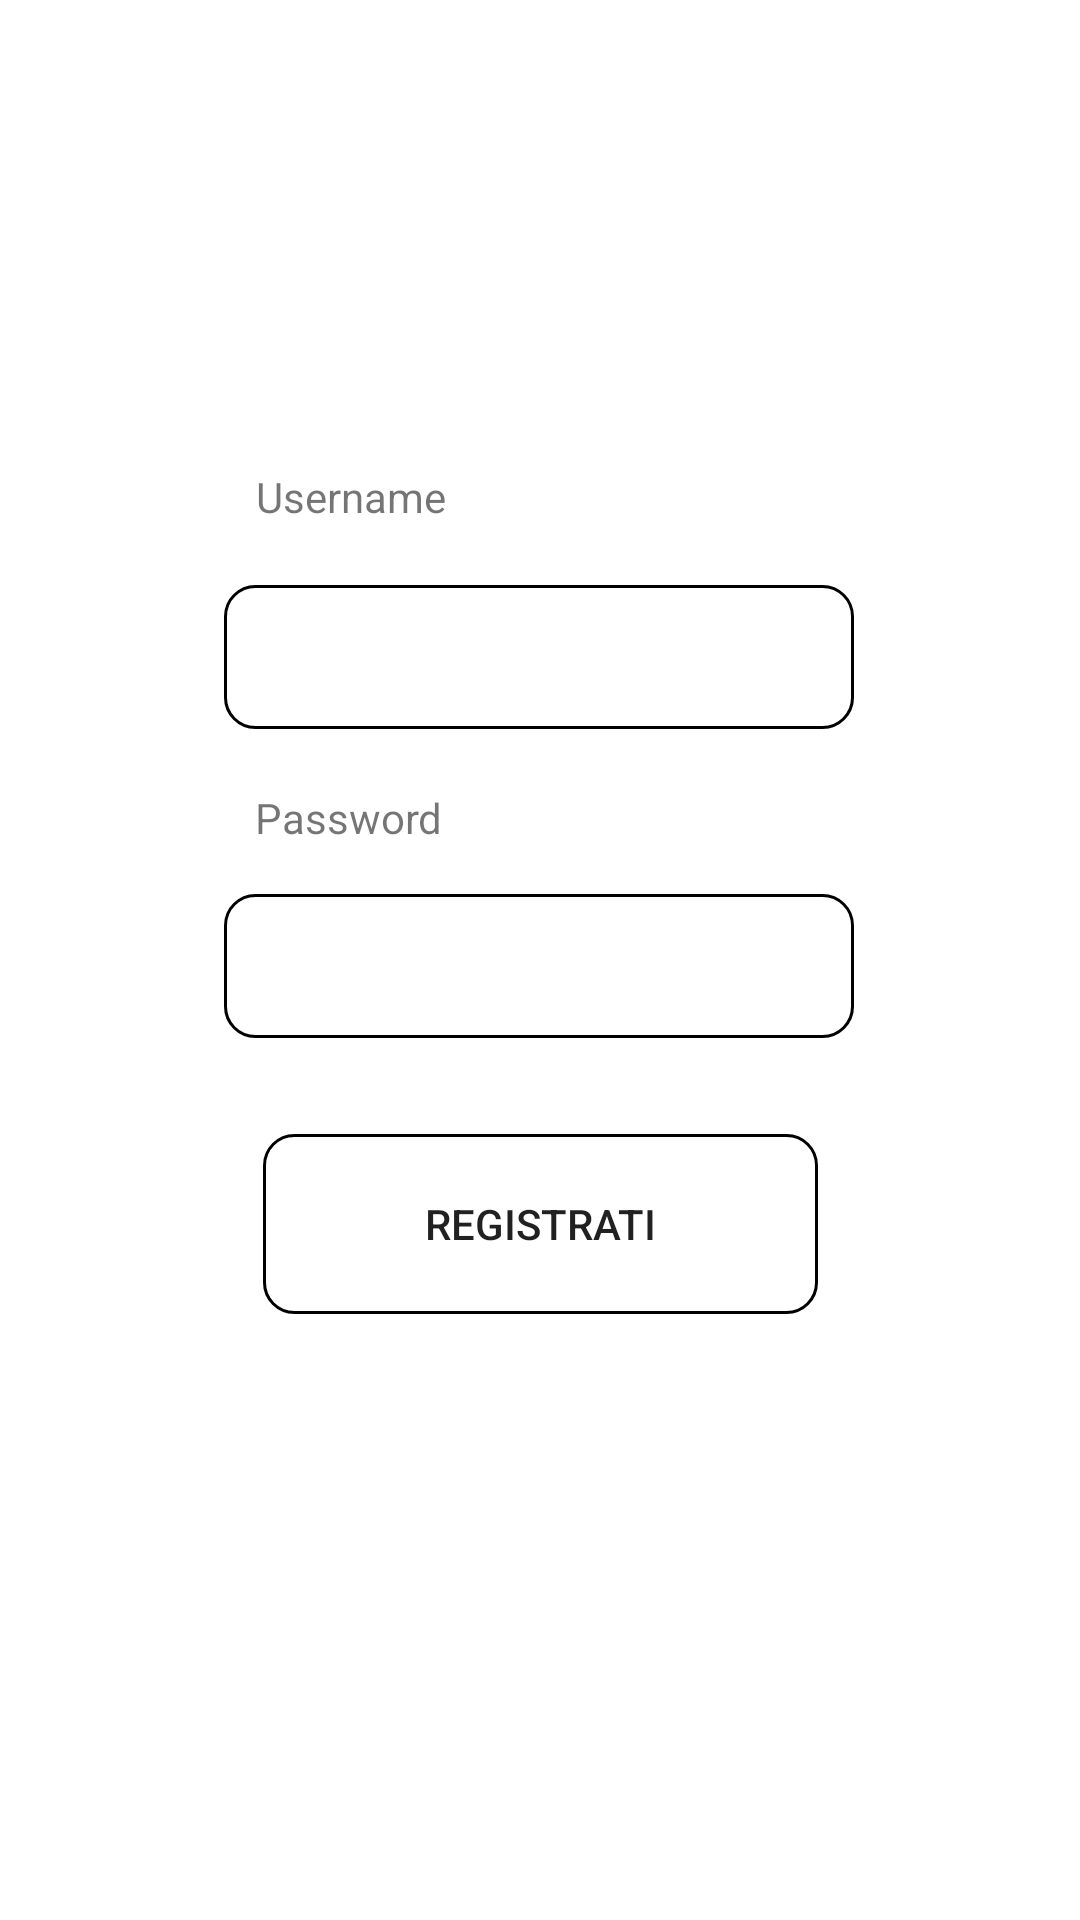

This screen was rendered from an Android layout file. Write that file and the resources it references.
<!-- AndroidManifest.xml: application theme Theme.Tender -->
<!-- res/layout/fragment_register.xml -->
<?xml version="1.0" encoding="utf-8"?>
<androidx.constraintlayout.widget.ConstraintLayout xmlns:android="http://schemas.android.com/apk/res/android"
    xmlns:app="http://schemas.android.com/apk/res-auto"
    xmlns:tools="http://schemas.android.com/tools"
    android:id="@+id/frameLayout"
    android:layout_width="match_parent"
    android:layout_height="match_parent"
    tools:context=".fragments.LoginFragment" >

    <Button
        android:id="@+id/registratiButton"
        android:layout_width="185dp"
        android:layout_height="60dp"
        android:layout_marginTop="32dp"
        android:background="@drawable/edit_text_rounded"
        android:text="@string/registrati"
        app:layout_constraintEnd_toEndOf="parent"
        app:layout_constraintStart_toStartOf="parent"
        app:layout_constraintTop_toBottomOf="@+id/passwordEditText" />

    <EditText
        android:id="@+id/passwordEditText"
        android:layout_width="wrap_content"
        android:layout_height="wrap_content"
        android:layout_marginTop="16dp"
        android:autofillHints="password"
        android:paddingStart="4sp"
        android:paddingEnd="4sp"
        android:ems="10"
        android:inputType="textPassword"
        android:minHeight="48dp"
        android:background="@drawable/edit_text_rounded"
        app:layout_constraintEnd_toEndOf="parent"
        app:layout_constraintHorizontal_bias="0.497"
        app:layout_constraintStart_toStartOf="parent"
        app:layout_constraintTop_toBottomOf="@+id/textView2"
        tools:ignore="SpeakableTextPresentCheck" />

    <EditText
        android:id="@+id/usernameEditText"
        android:layout_width="wrap_content"
        android:layout_height="wrap_content"
        android:layout_marginTop="20dp"
        android:autofillHints="username"
        android:paddingStart="4sp"
        android:paddingEnd="4sp"
        android:ems="10"
        android:inputType="textPersonName"
        android:minHeight="48dp"
        android:background="@drawable/edit_text_rounded"
        app:layout_constraintEnd_toEndOf="parent"
        app:layout_constraintHorizontal_bias="0.497"
        app:layout_constraintStart_toStartOf="parent"
        app:layout_constraintTop_toBottomOf="@+id/usernameLabelRegister"
        tools:ignore="SpeakableTextPresentCheck" />

    <TextView
        android:id="@+id/usernameLabelRegister"
        android:layout_width="wrap_content"
        android:layout_height="wrap_content"
        android:layout_marginTop="156dp"
        android:text="@string/username"
        app:layout_constraintEnd_toEndOf="parent"
        app:layout_constraintHorizontal_bias="0.288"
        app:layout_constraintStart_toStartOf="parent"
        app:layout_constraintTop_toTopOf="parent" />

    <TextView
        android:id="@+id/textView2"
        android:layout_width="wrap_content"
        android:layout_height="wrap_content"
        android:layout_marginTop="20dp"
        android:text="@string/password"
        app:layout_constraintEnd_toEndOf="parent"
        app:layout_constraintHorizontal_bias="0.286"
        app:layout_constraintStart_toStartOf="parent"
        app:layout_constraintTop_toBottomOf="@+id/usernameEditText" />
</androidx.constraintlayout.widget.ConstraintLayout>
<!-- resources referenced by this layout -->
<resources>
  <!-- drawable edit_text_rounded (drawable) -->
  <?xml version="1.0" encoding="utf-8"?>
  <shape xmlns:android="http://schemas.android.com/apk/res/android"
      android:shape="rectangle">
      <corners android:radius="10dp" />
      <stroke
          android:width="1sp"
          android:color="#000000" />
  </shape>
  <string name="password">Password</string>
  <string name="registrati">Registrati</string>
  <string name="username">Username</string>
  <style name="Theme.Tender" parent="Theme.MaterialComponents.DayNight.DarkActionBar">
          
          <item name="colorPrimary">@color/purple_500</item>
          <item name="colorPrimaryVariant">@color/purple_700</item>
          <item name="colorOnPrimary">@color/white</item>
          
          <item name="colorSecondary">@color/teal_200</item>
          <item name="colorSecondaryVariant">@color/teal_700</item>
          <item name="colorOnSecondary">@color/black</item>
          
          <item name="android:statusBarColor">?attr/colorPrimaryVariant</item>
          
      </style>
  <color name="purple_500">#f42c3c</color>
  <color name="purple_700">#58181f</color>
  <color name="white">#FFFFFFFF</color>
  <color name="teal_200">#f42c3c</color>
  <color name="teal_700">#FF018786</color>
  <color name="black">#FF000000</color>
</resources>
